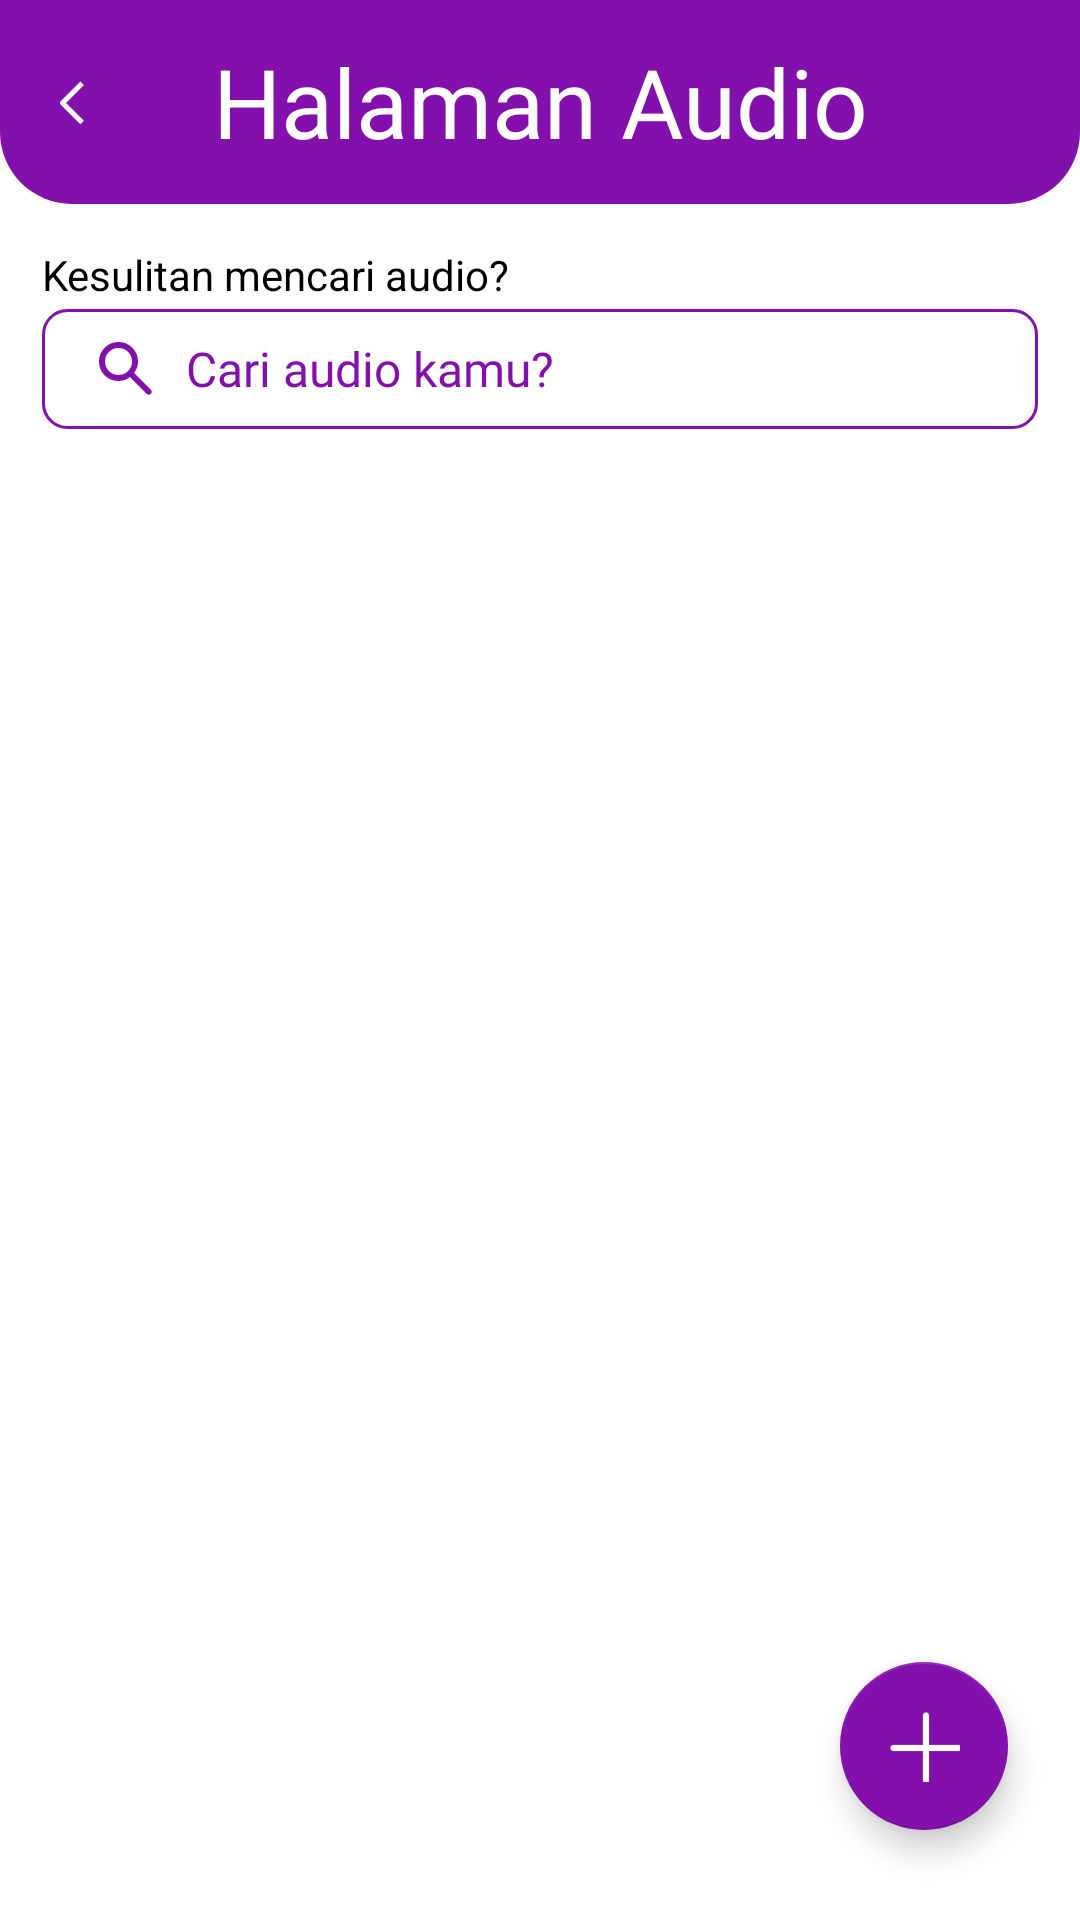

The Android layout XML behind this screen, and the referenced resources:
<!-- AndroidManifest.xml: application theme Theme.ProjectPAMCoba1 -->
<!-- res/layout/activity_audio.xml -->
<FrameLayout xmlns:android="http://schemas.android.com/apk/res/android"
    xmlns:app="http://schemas.android.com/apk/res-auto"
    android:layout_width="match_parent"
    android:layout_height="match_parent">

    
    <LinearLayout
        android:id="@+id/activity_audio"
        android:layout_width="match_parent"
        android:layout_height="match_parent"
        android:orientation="vertical"
        android:gravity="center_horizontal">

        
        <RelativeLayout
            android:layout_width="match_parent"
            android:layout_height="68dp"
            android:background="@drawable/appbar_audio_bg">

            
            <ImageView
                android:id="@+id/iv_back"
                android:layout_width="24dp"
                android:layout_height="24dp"
                android:layout_alignParentStart="true"
                android:layout_alignParentTop="true"
                android:layout_alignParentBottom="true"
                android:layout_marginStart="20dp"
                android:layout_marginTop="22dp"
                android:layout_marginEnd="22dp"
                android:layout_marginBottom="22dp"
                android:layout_toStartOf="@+id/new_audio"
                android:contentDescription="Kembali"
                android:src="@drawable/ic_back"/>

            
            <TextView
                android:id="@+id/new_audio"
                android:layout_width="260dp"
                android:layout_height="wrap_content"
                android:layout_centerInParent="true"
                android:text="Halaman Audio"
                android:fontFamily="@font/jersey10_font"
                android:textColor="@android:color/white"
                android:textSize="32sp"
                android:gravity="center"/>
        </RelativeLayout>

        
        <TextView
            android:layout_width="332dp"
            android:layout_height="wrap_content"
            android:layout_marginTop="14dp"
            android:layout_marginBottom="2dp"
            android:text="Kesulitan mencari audio?"
            android:textColor="@color/black"/>

        
        <EditText
            android:id="@+id/et_cari"
            android:layout_width="332dp"
            android:layout_height="40dp"
            android:layout_marginBottom="16dp"
            android:elevation="4dp"
            android:background="@drawable/input_border_purple"
            android:drawableStart="@drawable/ic_search_purple"
            android:hint="Cari audio kamu?"
            android:paddingStart="16dp"
            android:paddingEnd="16dp"
            android:textColor="#8310AD"
            android:textColorHint="#8310AD"
            android:drawablePadding="8dp"
            android:inputType="text"
            android:fontFamily="@font/metropolis_font"
            android:textSize="16sp"/>

        
        <androidx.recyclerview.widget.RecyclerView
            android:id="@+id/recyclerView"
            android:layout_width="wrap_content"
            android:layout_height="0dp"
            android:layout_weight="1"
            android:clipToPadding="false"
            android:paddingBottom="40dp"
            app:layoutManager="androidx.recyclerview.widget.GridLayoutManager"
            app:spanCount="2"/>
    </LinearLayout>

    
    <com.google.android.material.floatingactionbutton.FloatingActionButton
        android:id="@+id/btn_add_audio"
        android:layout_width="wrap_content"
        android:layout_height="wrap_content"
        android:layout_gravity="bottom|end"
        android:layout_marginEnd="24dp"
        android:layout_marginBottom="30dp"
        app:srcCompat="@drawable/ic_plus"
        android:contentDescription="Tambah audio"
        app:backgroundTint="#8310AD"
        app:tint="@null"
        app:maxImageSize="24dp"/>
</FrameLayout>
<!-- resources referenced by this layout -->
<resources>
  <color name="black">#FF000000</color>
  <!-- drawable appbar_audio_bg (drawable) -->
  <shape xmlns:android="http://schemas.android.com/apk/res/android"
      android:shape="rectangle">
  
      
      <solid android:color="#8310AD" />
  
      
      <corners
          android:bottomLeftRadius="24dp"
          android:bottomRightRadius="24dp" />
  </shape>
  <!-- drawable ic_back: png bitmap (drawable, 277 bytes) -->
  <!-- drawable ic_plus: png bitmap (drawable, 479 bytes) -->
  <!-- drawable ic_search_purple (drawable) -->
  <vector xmlns:android="http://schemas.android.com/apk/res/android"
      android:width="24dp"
      android:height="24dp"
      android:viewportWidth="24"
      android:viewportHeight="24">
      <path
          android:pathData="M9.5,16C7.683,16 6.146,15.371 4.888,14.112C3.63,12.853 3.001,11.316 3,9.5C2.999,7.684 3.629,6.147 4.888,4.888C6.147,3.629 7.685,3 9.5,3C11.315,3 12.853,3.629 14.113,4.888C15.373,6.147 16.002,7.684 16,9.5C16,10.233 15.883,10.925 15.65,11.575C15.417,12.225 15.1,12.8 14.7,13.3L20.3,18.9C20.483,19.083 20.575,19.317 20.575,19.6C20.575,19.883 20.483,20.117 20.3,20.3C20.117,20.483 19.883,20.575 19.6,20.575C19.317,20.575 19.083,20.483 18.9,20.3L13.3,14.7C12.8,15.1 12.225,15.417 11.575,15.65C10.925,15.883 10.233,16 9.5,16ZM9.5,14C10.75,14 11.813,13.563 12.688,12.688C13.563,11.813 14.001,10.751 14,9.5C13.999,8.249 13.562,7.187 12.688,6.313C11.814,5.439 10.751,5.001 9.5,5C8.249,4.999 7.186,5.436 6.313,6.313C5.44,7.19 5.002,8.252 5,9.5C4.998,10.748 5.436,11.811 6.313,12.688C7.19,13.565 8.253,14.003 9.5,14Z"
          android:fillColor="#8310AD"/>
  </vector>
  <!-- drawable input_border_purple (drawable) -->
  <shape xmlns:android="http://schemas.android.com/apk/res/android"
      android:shape="rectangle">
  
      
      <stroke
          android:width="1dp"
          android:color="#8310AD" />
  
      
      <corners android:radius="8dp" />
  </shape>
  <style name="Theme.ProjectPAMCoba1" parent="Theme.MaterialComponents.DayNight.NoActionBar">
          
          <item name="colorPrimary">@color/main</item>
          <item name="colorPrimaryVariant">@color/main</item>
          <item name="colorOnPrimary">@color/white</item>
          
          <item name="colorSecondary">@color/teal_200</item>
          <item name="colorSecondaryVariant">@color/teal_700</item>
          <item name="colorOnSecondary">@color/black</item>
          
          <item name="android:statusBarColor">?attr/colorPrimaryVariant</item>
          
      </style>
  <color name="main">#DA498D</color>
  <color name="white">#FFFFFFFF</color>
  <color name="teal_200">#FF03DAC5</color>
  <color name="teal_700">#FF018786</color>
</resources>
